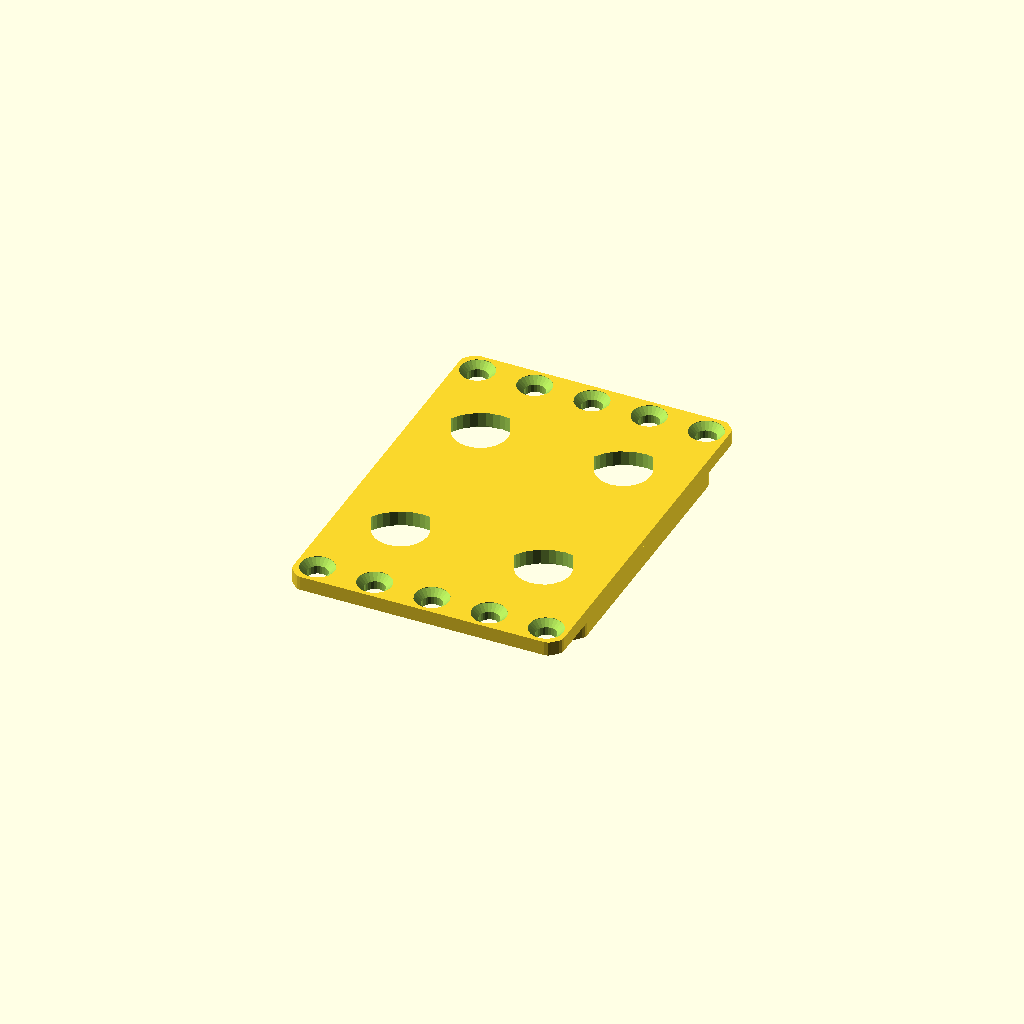
Cell 1 — every parameter at its default value.
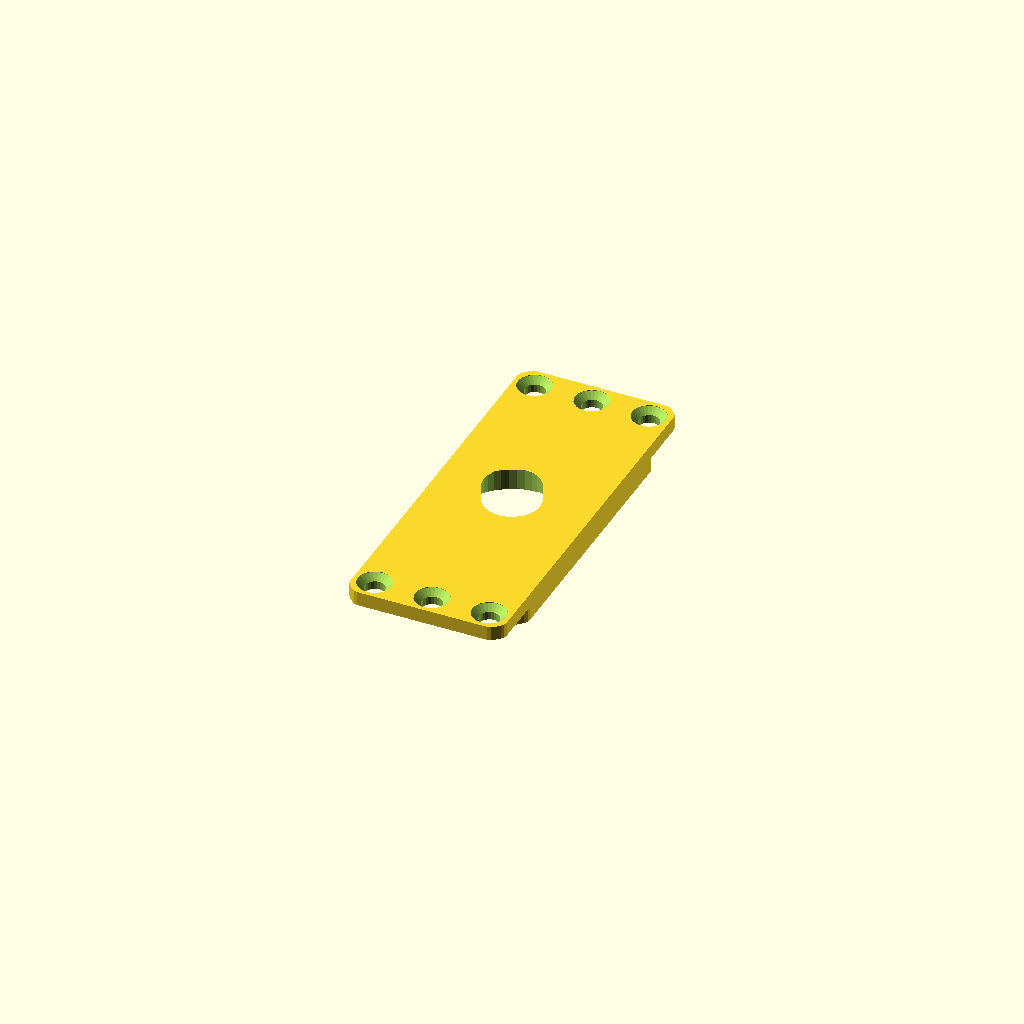
Cell 2: the "p2019" preset from the model's presets file.
One fixed orthographic camera (rotation 55°, 0°, 25°; colour scheme Cornfield) for every cell.
Source of the model, 2023/tograck/CompHolePanel1.scad:
// CompHolePanel1.3
//
// Panel with regularl grid of counterbored circular holes.
// 
// v1.3:
// - Copied from GX12Breakout1.3
// - Default values give an approximate p2012

/* [Metadata] */

description = "";

/* [Panel Hull] */

size = ["5atom","7atom"];
panel_basic_offset = "-1u";
panel_thickness = "2u";
back_fat = "2u";

/* [Panel Mounting Holes] */

mounting_hole_style = "THL-1001"; // ["THL-1001", "THL-1004", "THL-1008", "straight-4.5mm", "straight-5mm"]
mounting_hole_frequency = 1; // [1,2]

/* [Component Holes] */

comp_neck_diameter = "12.1mm";
comp_neck_length = "3mm";
comp_counterbore_diameter = "21mm";
comp_row_count = 2;
comp_row_spacing = "24u";
comp_col_count = 2;
comp_col_spacing = "20u";

/* [Detail] */
outer_offset = "-0.1mm";
$fn = 24;

use <../lib/TOGMod1.scad>
use <../lib/TOGMod1Constructors.scad>
use <../lib/TOGPolyhedronLib1.scad>
use <../lib/TOGRackPanel1.scad>
use <../lib/TOGUnits1.scad>

function u_to_mm(u)     = u * 254/160;
function atoms_to_mm(a) = a * 127/10;

bottom_z = -togunits1_to_mm( back_fat      );
top_z    =  togunits1_to_mm(panel_thickness);

nominal_size = [
	togunits1_to_mm(size[0]),
	togunits1_to_mm(size[1]),
	top_z,
];


comp_hole = tphl1_make_z_cylinder(
	zds=
	let(shoulder_z = top_z - togunits1_to_mm(comp_neck_length))
	let(cnd = togunits1_to_mm(comp_neck_diameter))
	let(cbd = togunits1_to_mm(comp_counterbore_diameter))
	[
		[bottom_z*2, cbd],
		[shoulder_z, cbd],
		[shoulder_z, cnd],
		[top_z*2   , cnd],
	]
);

comp_hole_positions =
let(cs = togunits1_to_mm(comp_col_spacing))
let(rs = togunits1_to_mm(comp_row_spacing))
[
	for( xm=[-comp_col_count/2+0.5 : 1 : comp_col_count/2-0.4] )
	for( ym=[-comp_row_count/2+0.5 : 1 : comp_row_count/2-0.4] )
	[xm*cs, ym*rs],
];

togmod1_domodule(tograckpanel1_panel(
	nominal_size,
	outer_offset = togunits1_to_mm(panel_basic_offset)+togunits1_to_mm(outer_offset),
	back_fat = -bottom_z,
	mounting_hole_style = mounting_hole_style,
	mounting_hole_frequency = mounting_hole_frequency,
	3d_mod = function(panel) ["difference",
		panel,
		
	   for(pos=comp_hole_positions) ["translate", pos, comp_hole],
	]
));
Customizer parameters (derived from the source; name, type, default, range or options):
description: string, default ""
panel_basic_offset: string, default "-1u"
panel_thickness: string, default "2u"
back_fat: string, default "2u"
mounting_hole_style: string, default "THL-1001", options "THL-1001", "THL-1004", "THL-1008", "straight-4.5mm", "straight-5mm"
mounting_hole_frequency: number, default 1, options 1, 2
comp_neck_diameter: string, default "12.1mm"
comp_neck_length: string, default "3mm"
comp_counterbore_diameter: string, default "21mm"
comp_row_count: number, default 2
comp_row_spacing: string, default "24u"
comp_col_count: number, default 2
comp_col_spacing: string, default "20u"
outer_offset: string, default "-0.1mm"
